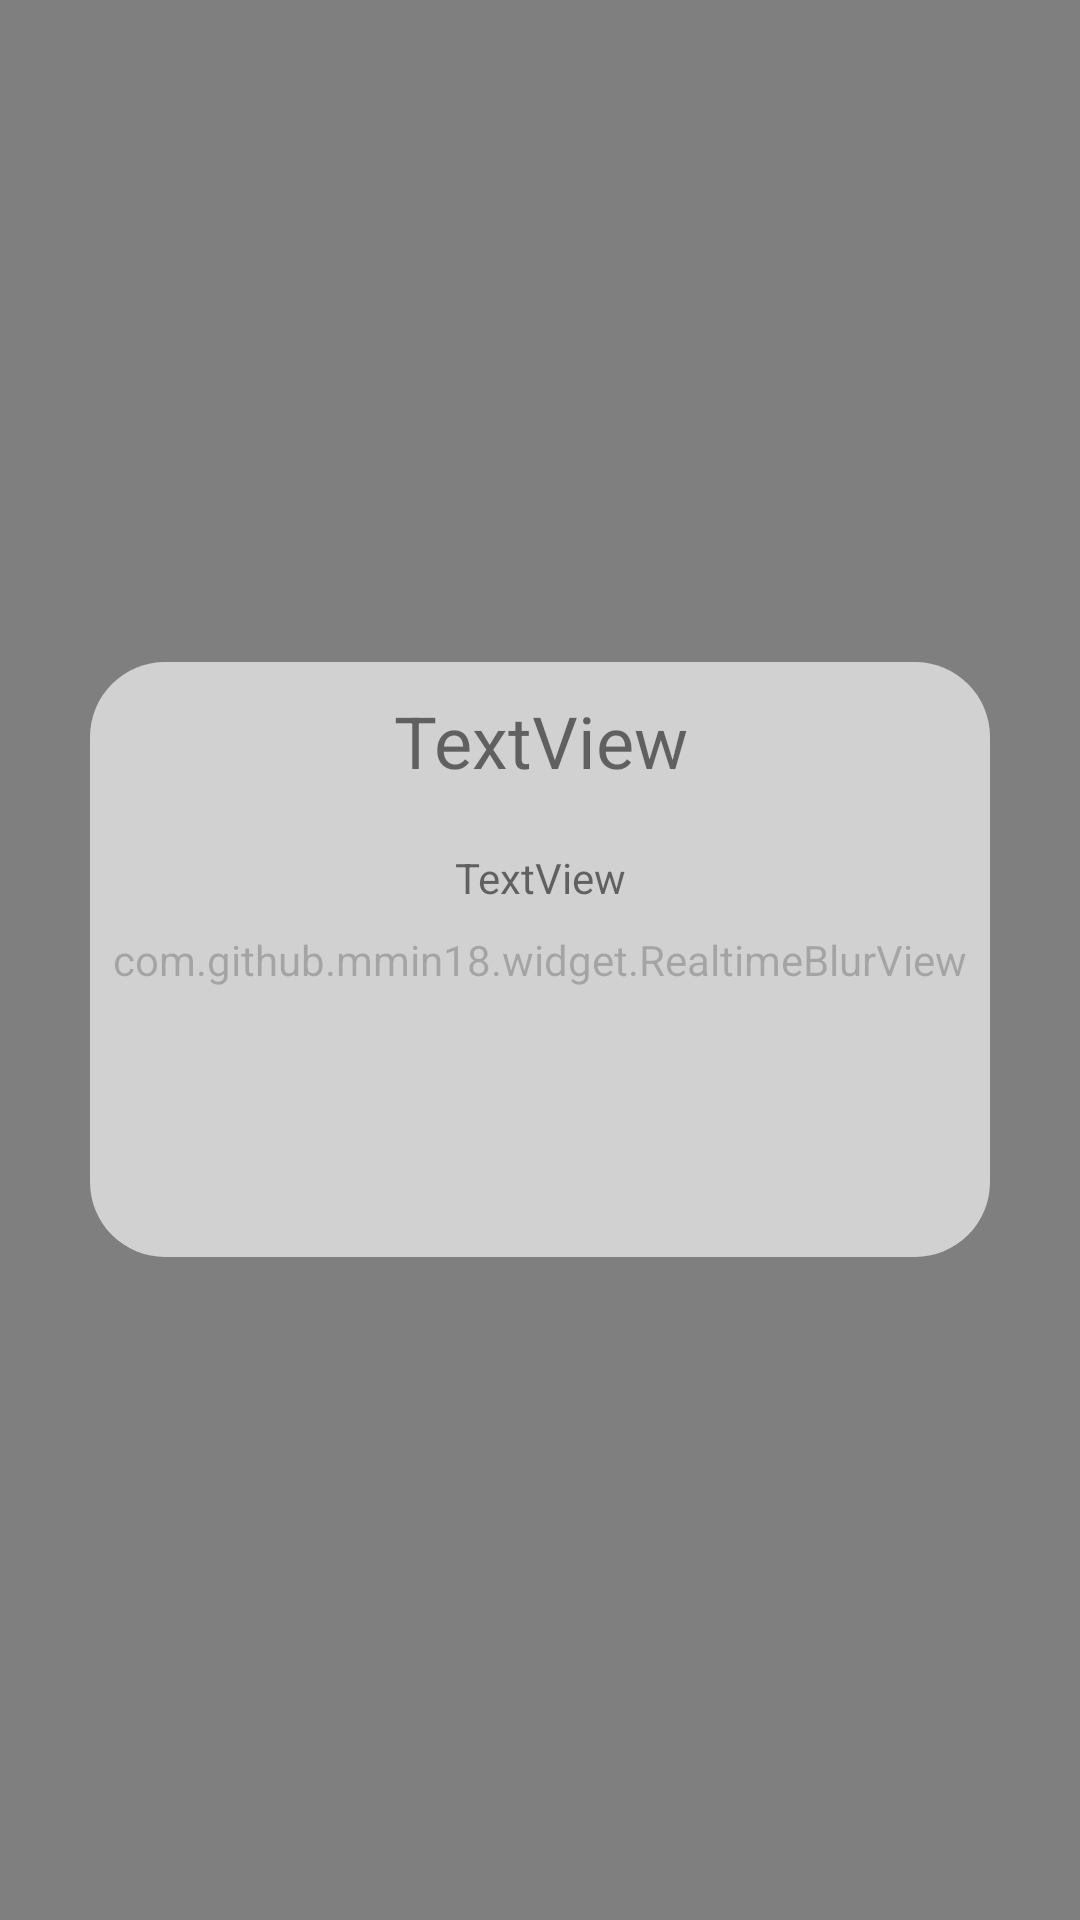

Write the Android layout XML for this screen, with the resource values it uses.
<!-- AndroidManifest.xml: application theme AppTheme -->
<!-- res/layout/dialog_with_1_button.xml -->
<?xml version="1.0" encoding="utf-8"?>
<RelativeLayout xmlns:android="http://schemas.android.com/apk/res/android"
    xmlns:app="http://schemas.android.com/apk/res-auto"
    android:layout_width="match_parent"
    android:layout_height="match_parent"
    android:orientation="vertical">

    <com.github.mmin18.widget.RealtimeBlurView
        android:id="@+id/dialogBlurBackground1"
        android:layout_width="match_parent"
        android:layout_height="match_parent"
        app:realtimeBlurRadius="10dp"
        app:realtimeOverlayColor="#00e9e9e9" />

    <LinearLayout
        android:id="@+id/background"
        android:layout_width="300dp"
        android:layout_height="wrap_content"
        android:layout_centerHorizontal="true"
        android:layout_centerVertical="true"
        android:background="@drawable/dialog_background"
        android:orientation="vertical">

        <TextView
            android:id="@+id/dialogTitle1"
            fontPath="fonts/Roboto-Bold.ttf"
            android:layout_width="match_parent"
            android:layout_height="wrap_content"
            android:layout_marginBottom="20dp"
            android:layout_marginLeft="10dp"
            android:layout_marginRight="10dp"
            android:layout_marginTop="10dp"
            android:layout_weight="0"
            android:text="TextView"
            android:textAlignment="center"
            android:textSize="24sp" />

        <TextView
            android:id="@+id/dialogFirstText1"
            android:layout_width="match_parent"
            android:layout_height="wrap_content"
            android:layout_marginLeft="10dp"
            android:layout_marginRight="10dp"
            android:layout_weight="1"
            android:text="TextView"
            android:textAlignment="center" />

        <TextView
            android:id="@+id/dialogSecondText1"
            android:layout_width="match_parent"
            android:layout_height="wrap_content"
            android:layout_marginLeft="10dp"
            android:layout_marginRight="10dp"
            android:layout_marginTop="20dp"
            android:layout_weight="0"
            android:textAlignment="center" />

        <RelativeLayout
            android:layout_width="match_parent"
            android:layout_height="wrap_content"
            android:layout_marginTop="20dp">

            <Button
                android:id="@+id/dialogButton1"
                android:layout_width="wrap_content"
                android:layout_height="wrap_content"
                android:layout_centerHorizontal="true"
                android:layout_marginBottom="10dp"
                android:background="@drawable/dialog_but_background"
                android:textColor="@android:color/white" />
        </RelativeLayout>
    </LinearLayout>

</RelativeLayout>
<!-- resources referenced by this layout -->
<resources>
  <!-- drawable dialog_background (drawable) -->
  <?xml version="1.0" encoding="utf-8"?>
  <shape xmlns:android="http://schemas.android.com/apk/res/android"
      android:shape="rectangle" android:padding="10dp">
      <solid android:color="#a4ffffff"/>
      <corners
          android:bottomRightRadius="25dp"
          android:bottomLeftRadius="25dp"
          android:topLeftRadius="25dp"
          android:topRightRadius="25dp"/>
  </shape>
  <style name="AppTheme" parent="Theme.AppCompat.Light.DarkActionBar">
          
          <item name="colorPrimary">@color/colorPrimary</item>
          <item name="colorPrimaryDark">#bcaaa4</item>
          <item name="colorAccent">@color/colorAccent</item>
      </style>
  <color name="colorPrimary">#563edf</color>
  <color name="colorAccent">#00a6ff</color>
</resources>
